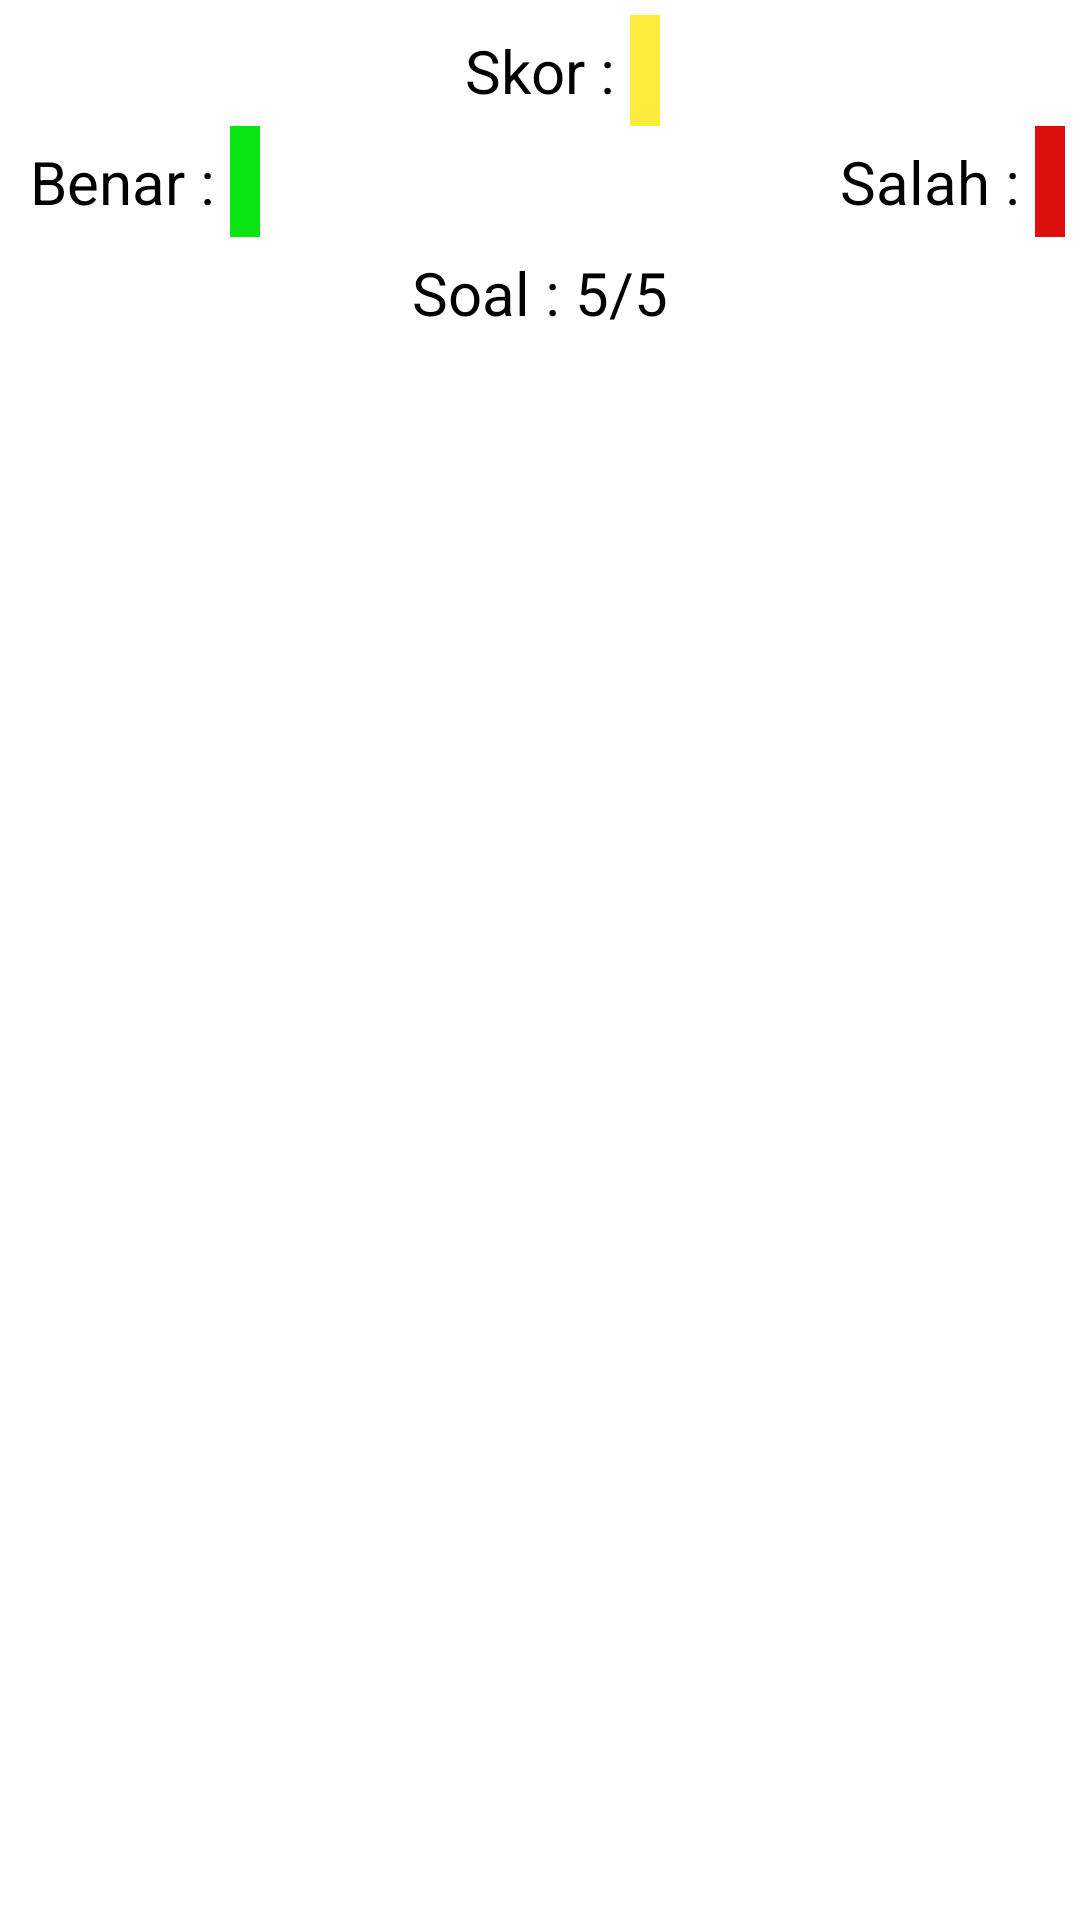

Android layout source for this screen:
<!-- AndroidManifest.xml: application theme Theme.AplikasiKuis -->
<!-- res/layout/activity_pencapaian.xml -->
<?xml version="1.0" encoding="utf-8"?>
<RelativeLayout
    xmlns:android="http://schemas.android.com/apk/res/android"
    xmlns:tools="http://schemas.android.com/tools"
    android:layout_width="match_parent"
    android:layout_height="match_parent"
    xmlns:app="http://schemas.android.com/apk/res-auto"
    android:padding="5dp"
    tools:context=".tampilanpencapaian.view.PencapaianActivity">

    <TextView
        android:id="@+id/toolSkor"
        style="@style/Pencapaian"
        android:layout_centerHorizontal="true"
        android:text="@string/skor" />

    <TextView
        android:id="@+id/txtSkor"
        style="@style/Pencapaian"
        android:layout_toEndOf="@+id/toolSkor"
        tools:text="100"
        android:background="#FFEB3B"
        />

    <TextView
        android:id="@+id/toolBenar"
        style="@style/Pencapaian"
        android:layout_below="@+id/toolSkor"
        android:text="@string/benar"
        />

    <TextView
        android:id="@+id/txtBenar"
        style="@style/Pencapaian"
        tools:text="5"
        android:layout_below="@+id/toolSkor"
        android:layout_toEndOf="@+id/toolBenar"
        android:background="#09E412"
        />

    <TextView
        android:id="@+id/toolSalah"
        style="@style/Pencapaian"
        android:layout_toStartOf="@+id/txtSalah"
        android:layout_below="@+id/toolSkor"
        android:text="@string/salah"/>

    <TextView
        android:id="@+id/txtSalah"
        style="@style/Pencapaian"
        android:layout_below="@+id/toolSkor"
        tools:text="0"
        android:background="#DC0E0E"
        android:layout_alignParentEnd="true"
        />


    <TextView
        android:id="@+id/toolTotalSoal"
        style="@style/Pencapaian"
        android:layout_below="@+id/toolBenar"
        android:layout_centerHorizontal="true"
        android:text="@string/soal_5_5"
        />


    <ImageView
        android:id="@+id/btnDottedPencapaian"
        android:layout_width="match_parent"
        android:layout_height="5dp"
        android:layout_below="@+id/toolTotalSoal"
        android:layout_marginTop="8dp"
        android:layout_centerHorizontal="true"
        android:src="@drawable/dotted" />




    <androidx.recyclerview.widget.RecyclerView
        android:id="@+id/rvResultPencapaian"
        android:layout_width="match_parent"
        android:background="@color/purple_200"
        android:layout_height="wrap_content"
        app:layoutManager="androidx.recyclerview.widget.LinearLayoutManager"
        android:layout_below="@+id/btnDottedPencapaian"
        tools:listitem="@layout/items_result"
        />

</RelativeLayout>
<!-- res/layout/items_result.xml (included above) -->
<?xml version="1.0" encoding="utf-8"?>
<androidx.constraintlayout.widget.ConstraintLayout xmlns:android="http://schemas.android.com/apk/res/android"
    xmlns:app="http://schemas.android.com/apk/res-auto"
    xmlns:tools="http://schemas.android.com/tools"
    android:layout_width="match_parent"
    android:layout_height="wrap_content"
    android:padding="5dp"
    app:layout_constraintEnd_toEndOf="parent"
    app:layout_constraintStart_toStartOf="parent"
    app:layout_constraintTop_toTopOf="parent">

    <TextView
        android:id="@+id/toolsJwbNumber"
        android:layout_width="match_parent"
        android:layout_height="wrap_content"
        android:text="Jawaban Soal : 1"
        android:textColor="@color/black"
        android:textSize="20sp"
        app:layout_constraintEnd_toEndOf="parent"
        app:layout_constraintStart_toStartOf="parent"
        app:layout_constraintTop_toTopOf="parent" />

    <ImageView
        android:id="@+id/imgCheckBenar"
        android:layout_width="wrap_content"
        android:layout_height="wrap_content"
        app:layout_constraintEnd_toEndOf="parent"
        app:layout_constraintTop_toTopOf="parent"
        android:visibility="gone"
        android:src="@drawable/check_benar"
        />

    <ImageView
        android:id="@+id/imgCheckWrong"
        android:layout_width="wrap_content"
        android:layout_height="wrap_content"
        android:src="@drawable/check_wrong"
        app:layout_constraintEnd_toEndOf="parent"
        app:layout_constraintTop_toTopOf="parent"
        android:visibility="gone"
        />


    <TextView
        android:id="@+id/toolsJawaban"
        style="@style/ItemJawaban"
        android:layout_marginTop="5dp"
        android:text="Jawaban Kamu : "
        app:layout_constraintEnd_toEndOf="parent"
        app:layout_constraintStart_toStartOf="parent"
        app:layout_constraintTop_toBottomOf="@+id/toolsJwbNumber" />

    <TextView
        android:id="@+id/txtJawabanKamu"
        style="@style/ItemJawaban"
        app:layout_constraintEnd_toEndOf="parent"
        app:layout_constraintStart_toStartOf="parent"
        app:layout_constraintTop_toBottomOf="@+id/toolsJawaban"
        tools:text="B.Keindahan dibandingkan fungsi pakai" />

    <TextView
        android:id="@+id/toolsJawabanBenar"
        style="@style/ItemJawaban"
        android:layout_marginTop="10dp"
        android:text="Jawaban Yang Benar : "
        app:layout_constraintEnd_toEndOf="parent"
        app:layout_constraintStart_toStartOf="parent"
        app:layout_constraintTop_toBottomOf="@+id/txtJawabanKamu" />

    <TextView
        android:id="@+id/txtJawabanBenar"
        style="@style/ItemJawaban"
        app:layout_constraintEnd_toEndOf="parent"
        app:layout_constraintStart_toStartOf="parent"
        app:layout_constraintTop_toBottomOf="@+id/toolsJawabanBenar"
        tools:text="B.Keindahan dibandingkan fungsi pakai" />


    <View
        android:layout_width="match_parent"
        android:layout_height="5dp"
        android:layout_marginTop="5dp"
        android:background="#038FFD"
        app:layout_constraintEnd_toEndOf="parent"
        app:layout_constraintStart_toStartOf="parent"
        app:layout_constraintTop_toBottomOf="@+id/txtJawabanBenar" />


</androidx.constraintlayout.widget.ConstraintLayout>
<!-- resources referenced by this layout -->
<resources>
  <!-- drawable check_benar (drawable) -->
  <vector android:height="34dp" android:tint="#20FF07"
      android:viewportHeight="24" android:viewportWidth="24"
      android:width="34dp" xmlns:android="http://schemas.android.com/apk/res/android">
      <path android:fillColor="@android:color/white" android:pathData="M12,2C6.48,2 2,6.48 2,12s4.48,10 10,10 10,-4.48 10,-10S17.52,2 12,2zM10,17l-5,-5 1.41,-1.41L10,14.17l7.59,-7.59L19,8l-9,9z"/>
  </vector>
  <!-- drawable check_wrong (drawable) -->
  <vector android:height="34dp" android:tint="#FE0700"
      android:viewportHeight="24" android:viewportWidth="24"
      android:width="34dp" xmlns:android="http://schemas.android.com/apk/res/android">
      <path android:fillColor="@android:color/white" android:pathData="M19,6.41L17.59,5 12,10.59 6.41,5 5,6.41 10.59,12 5,17.59 6.41,19 12,13.41 17.59,19 19,17.59 13.41,12z"/>
  </vector>
  <string name="benar">Benar :</string>
  <string name="salah">Salah :</string>
  <string name="skor">Skor :</string>
  <string name="soal_5_5">Soal : 5/5</string>
  <style name="ItemJawaban">
          <item name="android:layout_width">match_parent</item>
          <item name="android:layout_height">wrap_content</item>
          <item name="android:textColor">@color/black</item>
          <item name="android:textSize">20sp</item>
      </style>
  <style name="Pencapaian">
          <item name="android:layout_width">wrap_content</item>
          <item name="android:layout_height">wrap_content</item>
          <item name="background">@drawable/recangel</item>
          <item name="android:textSize">20sp</item>
          <item name="android:padding">5dp</item>
          <item name="android:textColor">@color/black</item>
      </style>
  <style name="Theme.AplikasiKuis" parent="Theme.MaterialComponents.DayNight.DarkActionBar">
          
          <item name="colorPrimary">@color/purple_500</item>
          <item name="colorPrimaryVariant">@color/purple_700</item>
          <item name="colorOnPrimary">@color/white</item>
          
          <item name="colorSecondary">@color/teal_200</item>
          <item name="colorSecondaryVariant">@color/teal_700</item>
          <item name="colorOnSecondary">@color/black</item>
          
          <item name="android:statusBarColor" tools:targetApi="l">?attr/colorPrimaryVariant</item>
          
      </style>
  <!-- drawable recangel (drawable) -->
  <?xml version="1.0" encoding="utf-8"?>
  <shape xmlns:android="http://schemas.android.com/apk/res/android"
      android:shape="rectangle">
  
      <stroke
          android:width="2dp"
          android:color="#e4e4e4" />
  
      <solid android:color="#ffffff" />
  
      <corners android:radius="3dp" />
  
  </shape>
  <!-- not gathered from this repository: default colours our renderer supplied (Android Studio template values) -->
  <color name="purple_200">#FFBB86FC</color>
  <color name="purple_500">#FF6200EE</color>
  <color name="purple_700">#FF3700B3</color>
  <color name="teal_200">#FF03DAC5</color>
  <color name="teal_700">#FF018786</color>
  <color name="black">#FF000000</color>
  <color name="white">#FFFFFFFF</color>
</resources>
